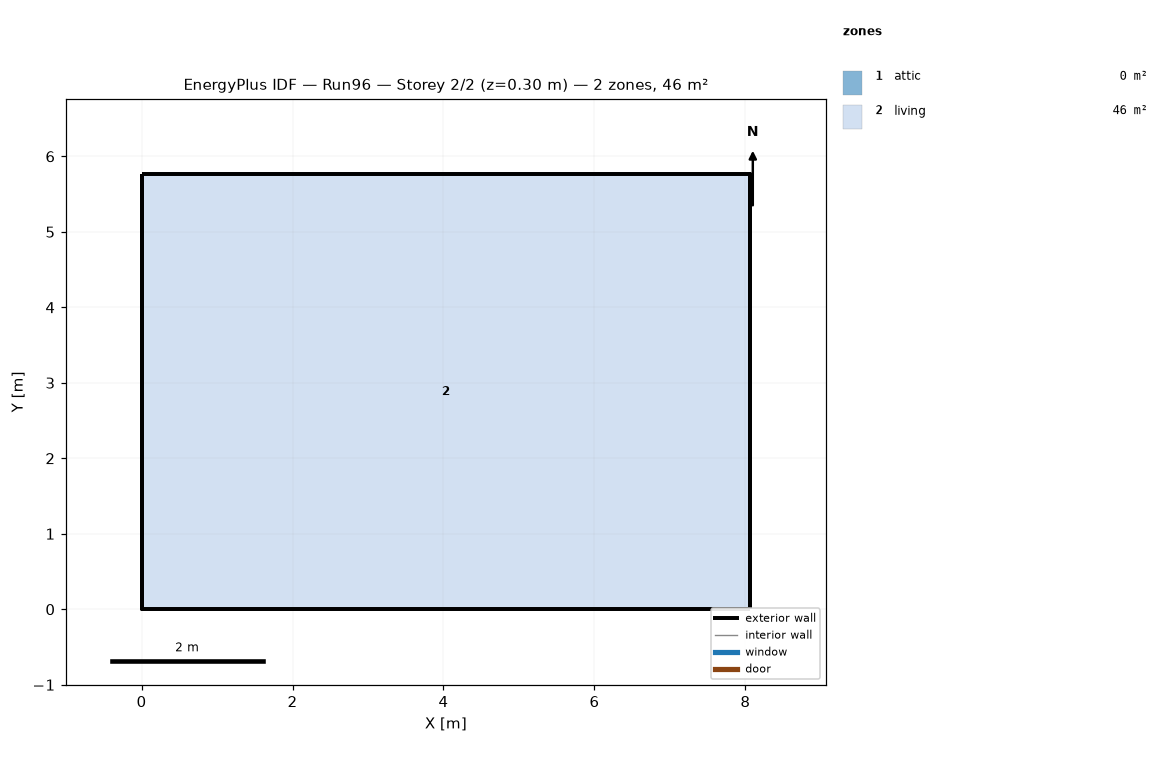
=== STOREY PLAN SPEC (per zone: floor XY polygon, exterior-wall plan segments, windows/doors) ===
zone 1: attic  (0.0 m²)
  exterior wall: (8.06, 0.00) – (8.06, 5.76) – (8.06, 2.88)  [8.6 m]
  exterior wall: (0.00, 5.76) – (0.00, 0.00) – (0.00, 2.88)  [8.6 m]
zone 2: living  (46.5 m²)
  floor: (0.00, 0.00) (0.00, 5.76) (8.06, 5.76) (8.06, 0.00)
  exterior wall: (0.00, 0.00) – (8.06, 0.00)  [8.1 m]
  exterior wall: (8.06, 0.00) – (8.06, 5.76)  [5.8 m]
  exterior wall: (8.06, 5.76) – (0.00, 5.76)  [8.1 m]
  exterior wall: (0.00, 5.76) – (0.00, 0.00)  [5.8 m]

=== DERIVED (storey summary) ===
Building: Run96
Storey: 2 of 2  (floor level z = 0.30 m)
Storey gross floor area: 46.5 m²
Zones on this storey: 2
  - attic: floor 0.0 m²; exterior wall 17.3 m (7.9 m²); WWR 0.0%
  - living: floor 46.5 m²; exterior wall 27.6 m (67.4 m²); WWR 0.0%
Zone adjacency: (none detected)